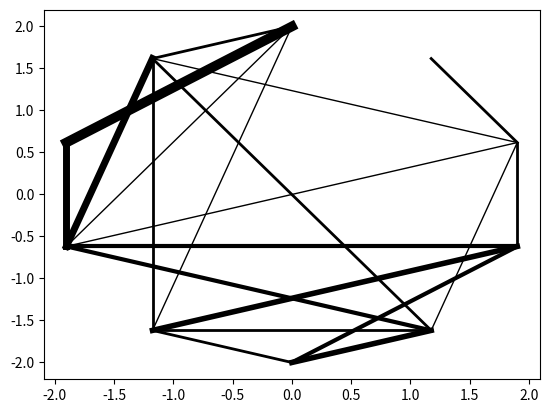

This figure's Python source: (Note: this script raises an exception after producing the figure.)
#%% Graph to visualize experiment combinations
import pandas as pd
import numpy as np
import matplotlib.pyplot as plt
import math


# Two dimensional rotation
# returns coordinates in a tuple (x,y)
def rotate(x, y, r):
    rx = (x*math.cos(r)) - (y*math.sin(r))
    ry = (y*math.cos(r)) + (x*math.sin(r))
    return rx, ry

# create a ring of points centered on center (x,y) with a given radius
# using the specified number of points
# center should be a tuple or list of coordinates (x,y)
# returns a list of point coordinates in tuples
# ie. [(x1,y1),(x2,y2
def point_ring(center, num_points, radius):
    arc = (2 * math.pi) / num_points # what is the angle between two of the points
    points = []
    for p in range(num_points):
        (px,py) = rotate(0, radius, arc * p)
        px += center[0]
        py += center[1]
        points.append((px,py))

    points = np.array(points)
    return points

# edges females
edges = [['DK1', 'DK4', 1.0],
         ['DK1', 'DK2', 2.0],
         ['DK1', 'DK3', 7.0],
         ['DK2', 'DK4', 5.0],
         ['DK3', 'DK4', 5.0],
         ['DB1', 'DB2', 2.0],
         ['DB1', 'DB3', 2.0],
         ['DB1', 'DB4', 4.0],
         ['DB2', 'DB3', 4.0],
         ['DB2', 'DB4', 3.0],
         ['BV2', 'BV3', 2.0],
         ['DK1', 'DB1', 1.0],
         ['DK2', 'DB1', 2.0],
         ['DK2', 'DB3', 2.0],
         ['DK4', 'DB3', 3.0],
         ['DK4', 'DB4', 3.0],
         ['DK2', 'BV2', 1.0],
         ['DK4', 'BV2', 1.0],
         ['DB3', 'BV2', 1.0],
         ['DB4', 'BV2', 2.0],
         ['BU1', 'BU2', 2.0],
         ['BU1', 'BU3', 2.0],
         ['BU2', 'BU3', 1.0]]


node_names = ['DK1', 'DK2', 'DK3', 'DK4', 'DB1', 'DB2', 'DB3', 'DB4', 'BV2', 'BV3', 'BU1', 'BU2', 'BU3']

# males
edges = [['DK1', 'DK4', 1.0],
         ['DK1', 'DK2', 2.0],
         ['DK1', 'DK3', 7.0],
         ['DK2', 'DK4', 5.0],
         ['DK3', 'DK4', 5.0],
         ['DB1', 'DB2', 2.0],
         ['DB1', 'DB3', 2.0],
         ['DB1', 'DB4', 4.0],
         ['DB2', 'DB3', 4.0],
         ['DB2', 'DB4', 3.0],
         ['BV2', 'BV3', 2.0],
         ['DK1', 'DB1', 1.0],
         ['DK2', 'DB1', 2.0],
         ['DK2', 'DB3', 2.0],
         ['DK4', 'DB3', 3.0],
         ['DK4', 'DB4', 3.0],
         ['DK2', 'BV2', 1.0],
         ['DK4', 'BV2', 1.0],
         ['DB3', 'BV2', 1.0],
         ['DB4', 'BV2', 2.0]]

node_names = ['DK1', 'DK2', 'DK3', 'DK4', 'DB1', 'DB2', 'DB3', 'DB4', 'BV2', 'BV3']

node_pos = point_ring((0, 0), len(node_names), 2)
all_nodes = np.vstack( (node_names, node_pos[:,0], node_pos[:,1], np.zeros((1, node_pos.shape[0]))) )
df = pd.DataFrame(np.transpose(all_nodes), columns = ['Name', 'x', 'y', 'color'])

# assign colors to cages
c_array = ['c','y','k','m']
c_count = 0
for i in np.arange(len(node_names)):
    if i == 0:
        df.color[i] = c_array[c_count]
    else:
        if df.Name[i][0:2] == df.Name[i-1][0:2]:
            df.color[i] = df.color[i-1]
        else:
            c_count += 1
            df.color[i] = c_array[c_count]


plt.figure()

# add edges to plot
for i in np.arange(len(edges)):
    temp1 = df[df.Name == edges[i][0]]
    x1 = pd.to_numeric(temp1.x.values, errors='coerce')
    x1 = x1[0]
    y1 = pd.to_numeric(temp1.y.values, errors='coerce')
    y1 = y1[0]

    temp2 = df[df.Name == edges[i][1]]
    x2 = pd.to_numeric(temp2.x.values, errors='coerce')
    x2 = x2[0]
    y2 = pd.to_numeric(temp2.y.values, errors='coerce')
    y2 = y2[0]

    plt.plot((x1, x2), (y1, y2), 'k', linewidth = edges[i][2], zorder=1)


plt.scatter(pd.to_numeric(df.x, errors='coerce').fillna(0, downcast='infer'),
            pd.to_numeric(df.y, errors='coerce').fillna(0, downcast='infer'),
            s=500, zorder=2, color=df.color)
plt.axis('off')

# position males
plt.text(-2.5, 1.4, 'Cage 1', fontsize=20)
plt.text(0.75, -2.4, 'Cage 2', fontsize=20)
plt.text(1.75, 1.4, 'Cage 3', fontsize=20)


# position females
# plt.text(-2.2, 1.75, 'Cage 1', fontsize=20)
# plt.text(-1.8, -2.3, 'Cage 2', fontsize=20)
# plt.text(1.8, -1.5, 'Cage 3', fontsize=20)
# plt.text(1.9, 1.25, 'Cage 4', fontsize=20)
plt.savefig('B:/Social_Outputs/group_data/experiment_graph_males.pdf', format='pdf')
plt.show()

